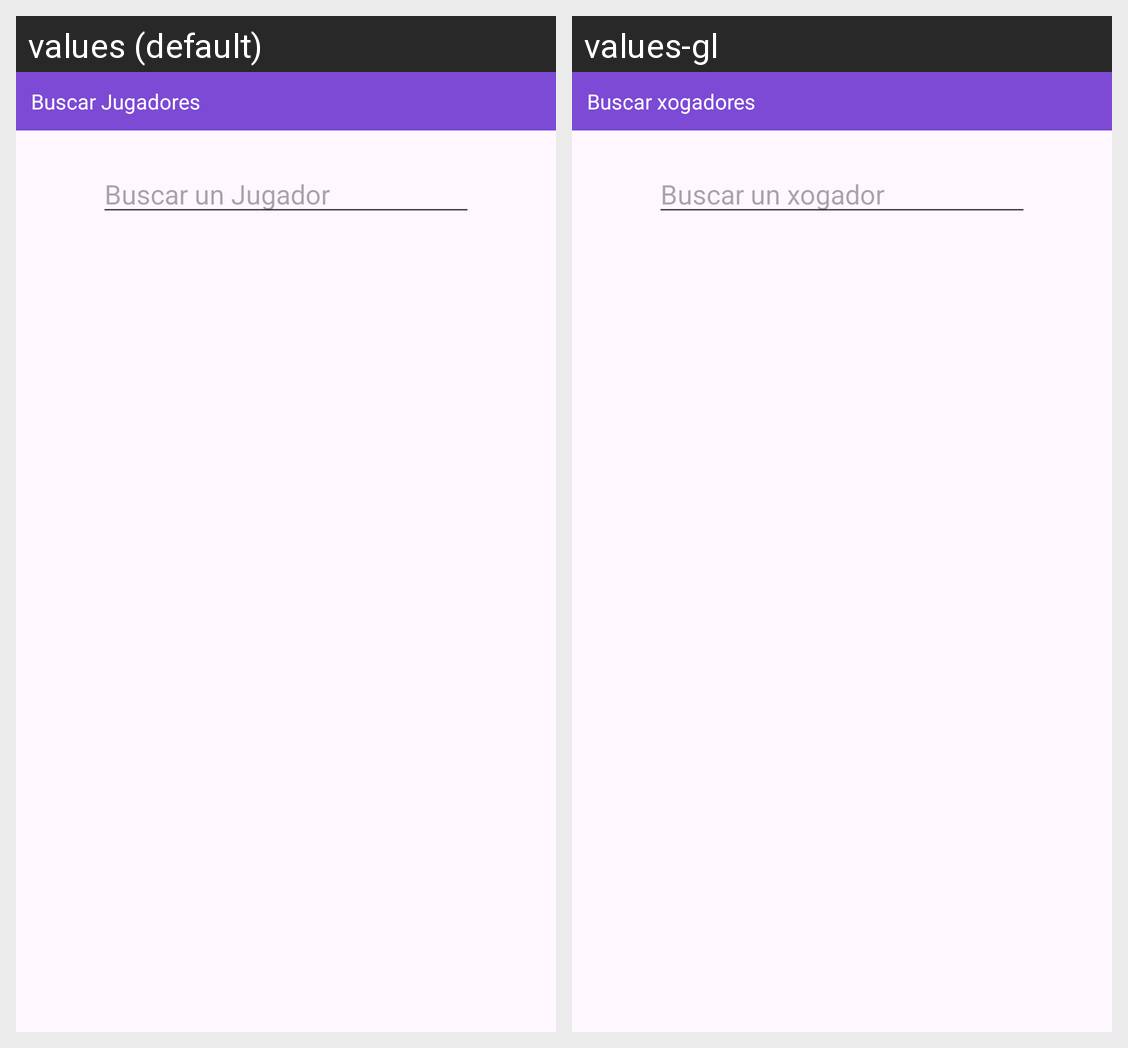

Here is an Android app screen in its default locale and in the app's own translations. Write out the translated-string differences for the strings that appear on this screen.
Android screen res/layout/activity_buscar_jugadores.xml rendered under 2 locales, left to right: values (default), values-gl. Device: Nexus 5 (rendered at 1080×1920; each locale shown at half size, 540×960, under a caption strip naming it); theme Theme.PRUEBAS_TFG.
Strings drawn on this screen, with the default value and each locale's value (text and hints the layout hard-codes, and strings that could not be matched under every locale, appear in the picture but are not listed):

buscarJugadores
  values: Buscar Jugadores
  values-gl: Buscar xogadores

buscarJugador
  values: Buscar un Jugador
  values-gl: Buscar un xogador
